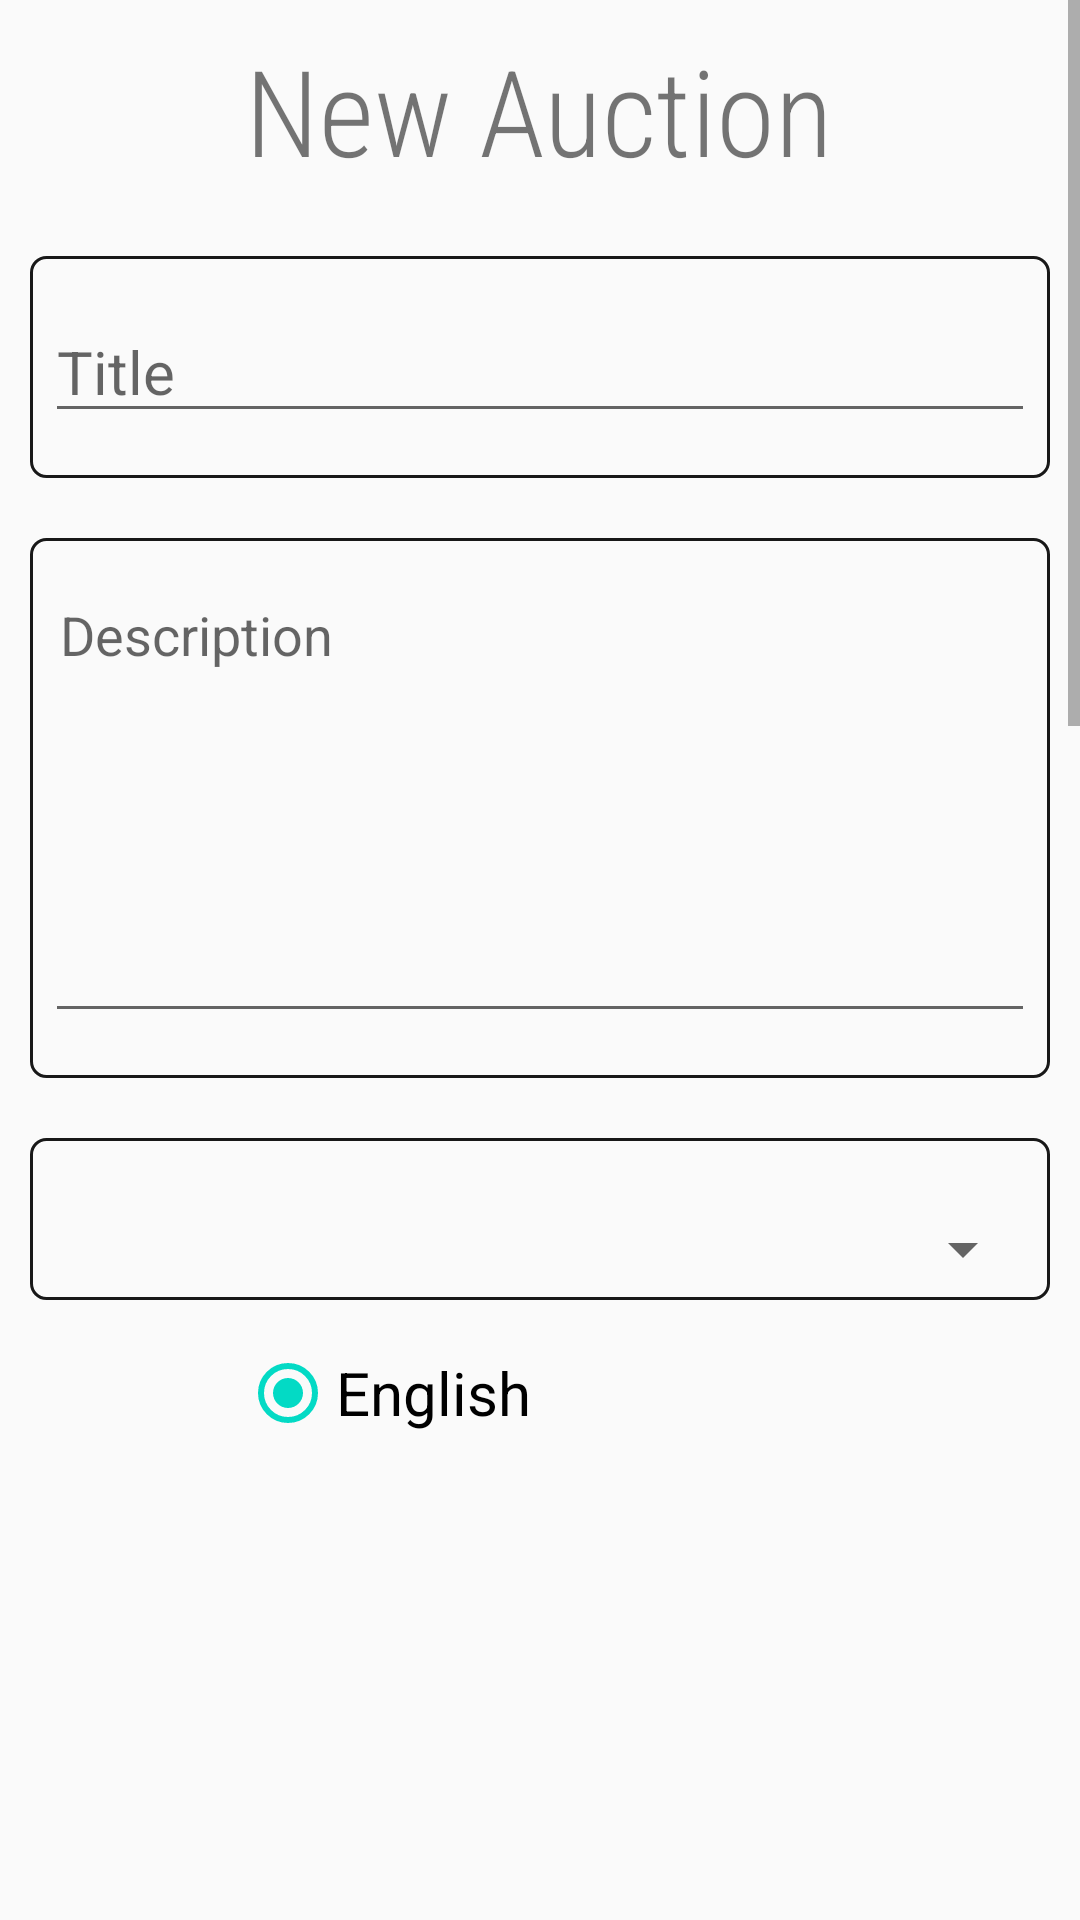

Here is an Android app screen rendered from its layout file. Give the layout XML and the strings, colors and styles it references.
<!-- AndroidManifest.xml: application theme AppTheme -->
<!-- res/layout/activity_new_auction.xml -->
<ScrollView xmlns:android="http://schemas.android.com/apk/res/android"
    xmlns:tools="http://schemas.android.com/tools"
    android:layout_width="match_parent"
    android:layout_height="match_parent">

    <LinearLayout
        android:id="@+id/activity_main"
        android:layout_width="match_parent"
        android:layout_height="wrap_content"
        android:orientation="vertical"
        tools:context=".presentation.NewAuctionActivity">

        <TextView
            android:id="@+id/auction_info"
            android:layout_width="wrap_content"
            android:layout_height="wrap_content"
            android:layout_gravity="center"
            android:layout_marginTop="10dp"
            android:layout_marginBottom="12dp"
            android:fontFamily="sans-serif-condensed-light"
            android:gravity="center_horizontal"
            android:text="@string/auction_title"
            android:textSize="40sp"
            android:typeface="serif" />

        <LinearLayout
            android:layout_width="match_parent"
            android:layout_height="wrap_content"
            android:layout_gravity="center"
            android:layout_margin="10dp"
            android:layout_marginTop="30dp"
            android:background="@drawable/bg_text_border_round_corners"
            android:minWidth="200dp"
            android:orientation="horizontal"
            android:padding="5dp">

            <EditText
                android:id="@+id/product_title"
                android:layout_width="wrap_content"
                android:layout_height="wrap_content"
                android:layout_marginTop="10dp"
                android:layout_marginBottom="10dp"
                android:autofillHints="Title"
                android:ems="100"
                android:hint="@string/sample_title"
                android:inputType="textPersonName"
                android:textSize="20sp" />
        </LinearLayout>


        <LinearLayout
            android:layout_width="match_parent"
            android:layout_height="wrap_content"
            android:layout_gravity="center"
            android:layout_margin="10dp"
            android:layout_marginTop="30dp"
            android:background="@drawable/bg_text_border_round_corners"
            android:minWidth="200dp"
            android:orientation="horizontal"
            android:padding="5dp">

            <EditText
                android:id="@+id/auction_description"
                android:layout_width="fill_parent"
                android:layout_height="150dp"
                android:layout_marginTop="10dp"
                android:layout_marginBottom="10dp"
                android:autofillHints="Description"
                android:breakStrategy="balanced"
                android:ems="10"
                android:gravity="top"
                android:hint="@string/sample_desc"
                android:inputType="textMultiLine"
                android:padding="5sp" />

        </LinearLayout>

        <LinearLayout
            android:layout_width="match_parent"
            android:layout_height="wrap_content"
            android:layout_gravity="center"
            android:layout_margin="10dp"
            android:layout_marginTop="30dp"
            android:background="@drawable/bg_text_border_round_corners"
            android:minWidth="200dp"
            android:orientation="horizontal"
            android:padding="5dp">

            <Spinner
                android:id="@+id/spinner_category"
                android:layout_width="match_parent"
                android:layout_height="wrap_content"
                android:layout_marginTop="20dp"
                android:scrollbarSize="30dp"
                android:spinnerMode="dropdown" />
        </LinearLayout>


        <RadioGroup
            android:id="@+id/radio_group_type"
            android:layout_width="match_parent"
            android:layout_height="wrap_content"
            android:layout_gravity="center"
            android:layout_marginTop="5dp"
            android:checkedButton="@id/radio_english"
            android:orientation="horizontal">

            <RadioButton
                android:id="@+id/radio_english"
                android:layout_width="wrap_content"
                android:layout_height="wrap_content"
                android:layout_gravity="center_horizontal"
                android:layout_marginHorizontal="80dp"
                android:onClick="onCategoryRadioClicked"
                android:text="@string/auction_type_1"
                android:textSize="20sp" />

            <RadioButton
                android:id="@+id/radio_sealed"
                android:layout_width="wrap_content"
                android:layout_height="wrap_content"
                android:layout_gravity="center"
                android:layout_marginHorizontal="80dp"
                android:onClick="onCategoryRadioClicked"
                android:text="@string/auction_type_2"
                android:textSize="20sp" />
        </RadioGroup>

        <LinearLayout
            android:layout_width="match_parent"
            android:layout_height="wrap_content"
            android:layout_gravity="center"
            android:layout_marginLeft="10dp"
            android:layout_marginTop="20dp"
            android:layout_marginRight="10dp"
            android:background="@drawable/bg_text_border_round_corners"
            android:minWidth="200dp"
            android:orientation="horizontal"
            android:padding="5dp">

            <TextView
                android:id="@+id/text_min_amount"
                android:layout_width="327dp"
                android:layout_height="47dp"
                android:layout_marginStart="10dp"
                android:layout_marginTop="12dp"
                android:layout_marginEnd="60dp"
                android:text="@string/min_bid_label"
                android:textAppearance="?android:attr/textAppearanceLarge" />

            <EditText
                android:id="@+id/starting_bid"
                android:layout_width="169dp"
                android:layout_height="wrap_content"
                android:layout_marginTop="20dp"
                android:autofillHints="Starting bid"
                android:hint="@string/min_bid_hint"
                android:inputType="numberDecimal"
                android:maxLength="12" />

        </LinearLayout>

        <RelativeLayout
            android:layout_width="match_parent"
            android:layout_height="wrap_content"
            android:layout_margin="10dp"
            android:background="@drawable/bg_text_border_round_corners"
            android:paddingHorizontal="10dp"
            android:paddingTop="@dimen/activity_vertical_margin"
            android:paddingEnd="@dimen/activity_vertical_margin"
            android:paddingBottom="@dimen/activity_vertical_margin"
            tools:ignore="RtlSymmetry">

            <TextView
                android:id="@+id/text_start_date"
                android:layout_width="153dp"
                android:layout_height="47dp"
                android:layout_alignParentStart="true"
                android:layout_alignParentTop="true"
                android:layout_marginStart="10dp"
                android:layout_marginTop="12dp"
                android:layout_marginEnd="60dp"
                android:text="@string/start_date_label"
                android:textAppearance="?android:attr/textAppearanceLarge" />

            <Spinner
                android:id="@+id/spinner_days"
                android:layout_width="300dp"
                android:layout_height="wrap_content"
                android:layout_alignParentTop="true"
                android:layout_alignParentEnd="true"
                android:layout_marginTop="12dp"
                android:layout_marginEnd="18dp"
                android:scrollbarSize="30dp"
                android:spinnerMode="dropdown" />

        </RelativeLayout>

        <TextView
            android:layout_width="wrap_content"
            android:layout_height="wrap_content"
            android:layout_gravity="center"
            android:fontFamily="sans-serif-smallcaps"
            android:text="@string/select_image_title"
            android:textAppearance="?android:attr/textAppearanceLarge"
            android:textSize="22sp" />

        <RadioGroup
            android:id="@+id/radio_group_images"
            android:layout_width="match_parent"
            android:layout_height="wrap_content"
            android:checkedButton="@id/radio_collectible_image"
            android:orientation="vertical">

            <RadioButton
                android:id="@+id/radio_collectible_image"
                android:layout_width="wrap_content"
                android:layout_height="match_parent"
                android:layout_gravity="center"
                android:layout_margin="10dp"
                android:drawableEnd="@drawable/collectible"
                android:onClick="onImageRadioClicked" />

            <RadioButton
                android:id="@+id/radio_electronic_image"
                android:layout_width="wrap_content"
                android:layout_height="wrap_content"
                android:layout_gravity="center"
                android:layout_margin="10dp"
                android:drawableEnd="@drawable/iphone"
                android:onClick="onImageRadioClicked" />

            <RadioButton
                android:id="@+id/radio_jewellery_image"
                android:layout_width="wrap_content"
                android:layout_height="wrap_content"
                android:layout_gravity="center"
                android:layout_margin="10dp"
                android:drawableEnd="@drawable/jewellery"
                android:onClick="onImageRadioClicked" />
        </RadioGroup>

        <Button
            android:id="@+id/next_button"
            android:layout_width="400dp"
            android:layout_height="wrap_content"
            android:layout_gravity="center"
            android:layout_margin="50dp"
            android:background="@drawable/custom_button"
            android:fontFamily="sans-serif-thin"
            android:onClick="buttonAuctionCreateOnClick"
            android:text="@string/create_button_label"
            android:textColor="@color/colorWhite"
            android:textSize="30sp" />
    </LinearLayout>
</ScrollView>
<!-- resources referenced by this layout -->
<resources>
  <color name="colorWhite">#ffffff</color>
  <!-- drawable bg_text_border_round_corners (drawable) -->
  <?xml version="1.0" encoding="utf-8"?>
  <shape xmlns:android="http://schemas.android.com/apk/res/android" android:shape="rectangle" >
      <solid android:color="@android:color/transparent" />
      <stroke android:width="1dip" android:color="@color/colorOffBlack"/>
      <corners android:radius="5dp"/>
  </shape>
  <!-- drawable collectible: jpg bitmap (drawable, 12456 bytes) -->
  <!-- drawable custom_button (drawable) -->
  <?xml version="1.0" encoding="utf-8"?>
  <shape xmlns:android="http://schemas.android.com/apk/res/android">
  <gradient android:startColor="#4c3569" android:endColor="#be95e8" />
  <corners android:radius="20dp">
  
  </corners>
  </shape>
  <!-- drawable iphone: jpg bitmap (drawable, 21515 bytes) -->
  <!-- drawable jewellery: jpg bitmap (drawable, 36028 bytes) -->
  <string name="auction_title">New Auction</string>
  <string name="auction_type_1">English</string>
  <string name="auction_type_2">Sealed bid</string>
  <string name="create_button_label">Create</string>
  <string name="min_bid_hint">0.00</string>
  <string name="min_bid_label">Min. bid amount</string>
  <string name="sample_desc">Description</string>
  <string name="sample_title">Title</string>
  <string name="select_image_title">Select Image</string>
  <string name="start_date_label">Number of days</string>
  <style name="AppTheme" parent="Theme.AppCompat.Light.DarkActionBar">
          
          <item name="colorPrimary">@color/colorPrimary</item>
          <item name="colorPrimaryDark">@color/colorPrimaryDark</item>
          <item name="colorAccent">@color/colorAccent</item>
      </style>
  <color name="colorOffBlack">#181818</color>
  <color name="colorPrimary">#6200EE</color>
  <color name="colorPrimaryDark">#3700B3</color>
  <color name="colorAccent">#03DAC5</color>
</resources>
